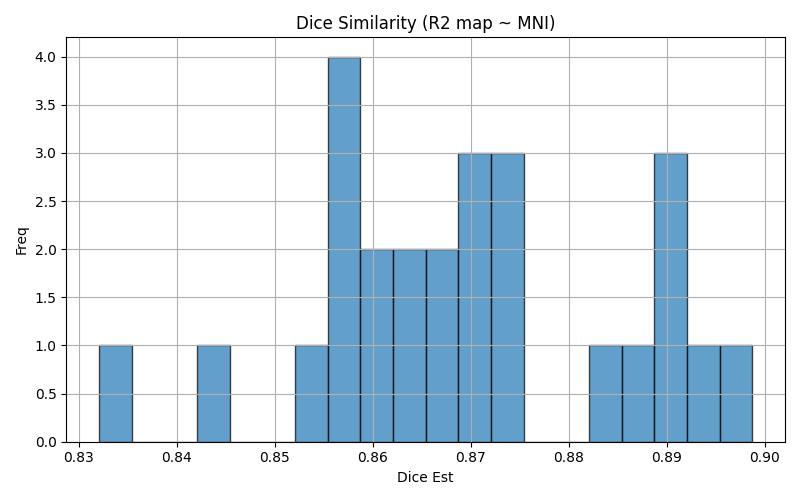

The data file committed next to this chart (first rows):
img1	img2	dice	voxinmask	voxoutmask	ratio_inoutmask
sub-01	mni152	0.8699	93.39	6.614	14.12
sub-05	mni152	0.8605	93.36	6.645	14.05
sub-19	mni152	0.8987	93.78	6.218	15.08
sub-15	mni152	0.8917	93.68	6.324	14.81
sub-16	mni152	0.874	92.19	7.806	11.81
sub-03	mni152	0.8434	91.48	8.516	10.74
sub-10	mni152	0.886	92.17	7.832	11.77
sub-27	mni152	0.8697	90.33	9.665	9.346
sub-06	mni152	0.8685	94.39	5.612	16.82
sub-04	mni152	0.8692	91.47	8.533	10.72
sub-08	mni152	0.8561	89.74	10.26	8.747
sub-23	mni152	0.8741	93.81	6.189	15.16
sub-28	mni152	0.8563	90.47	9.527	9.496
sub-26	mni152	0.8652	92.39	7.615	12.13
sub-11	mni152	0.8915	94.1	5.904	15.94
sub-21	mni152	0.8948	93.91	6.092	15.42
sub-12	mni152	0.8596	92.96	7.037	13.21
sub-24	mni152	0.8897	92.23	7.771	11.87
sub-25	mni152	0.8824	91.73	8.271	11.09
sub-22	mni152	0.8538	92.64	7.355	12.6
sub-02	mni152	0.8729	92.48	7.524	12.29
sub-09	mni152	0.832	92.02	7.98	11.53
sub-20	mni152	0.8683	93.61	6.387	14.66
sub-07	mni152	0.8576	90.58	9.422	9.614
sub-13	mni152	0.8572	90.42	9.577	9.442
sub-14	mni152	0.8638	90.22	9.779	9.226
